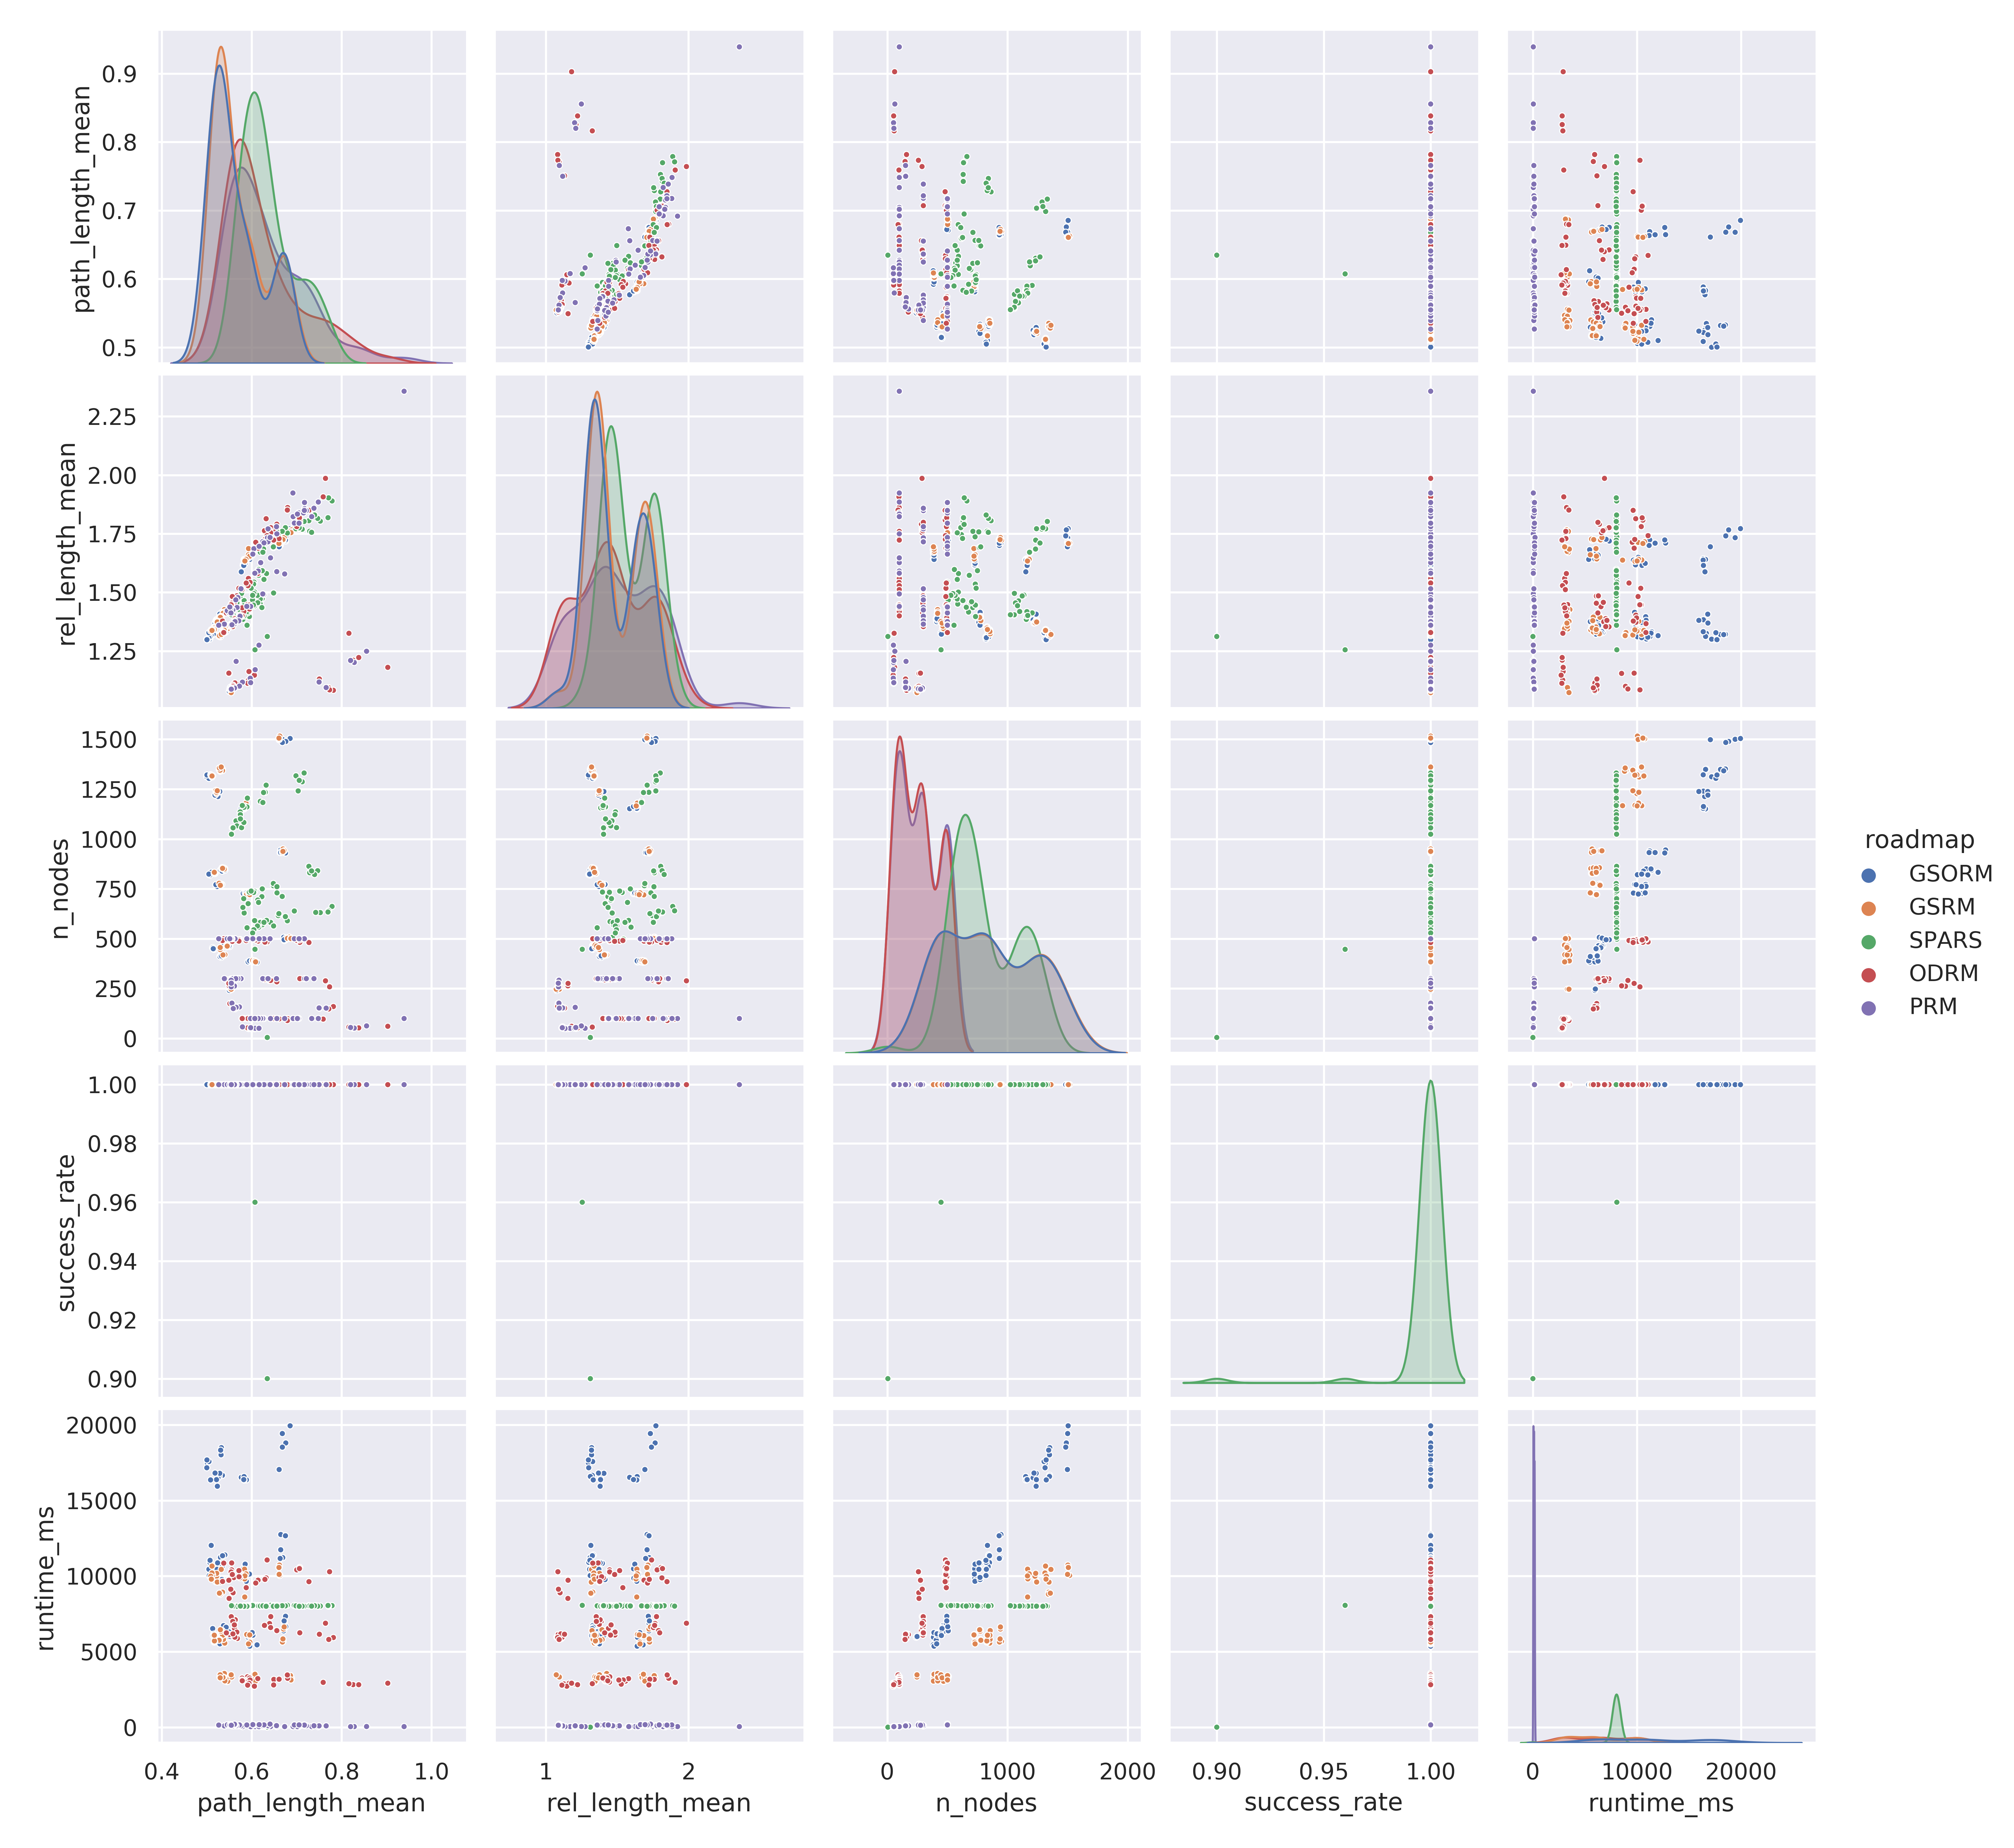

Reproduce this figure in Python.
import logging
import os
import re
import timeit
from itertools import product
from math import ceil, sqrt
from random import Random
from typing import Any, Dict, List, Optional, Tuple

import networkx as nx
import numpy as np
import pandas as pd
import seaborn as sns
import torch
from bresenham import bresenham
from matplotlib import pyplot as plt
from pyflann import FLANN
from tqdm import tqdm

from definitions import DISTANCE, POS
from planner.astar_boost.build.libastar_graph import AstarSolver
from planner.astar_boost.converter import initialize_from_graph
from roadmaps.var_odrm_torch.var_odrm_torch import (
    PATH_W_COORDS, get_path_len, is_coord_free, is_pixel_free, make_paths,
    plan_path_between_coordinates, read_map)

logger = logging.getLogger(__name__)


CSV_PATH = 'roadmaps/benchmark.csv'
PLOT_FOLDER = 'roadmaps/benchmark_plots'
EXAMPLE_FOLDER = 'roadmaps/benchmark_examples'
DPI = 500

# this list is sorted roughly by complexity
MAP_NAMES = [
    'plain',
    # 'c',
    'x',
    'b',
    # 'o',
    # 'dual_w',
    # 'dual2',
    # 'dual',
    'z',
    'dense34',
    # 'dense',
    # 'simple'
]
PLOT_GSRM_ON_MAP = 'z'
N_SEEDS = 5


class RoadmapToTest:
    def __init__(self, map_fname: str, rng: Random,
                 roadmap_specific_kwargs: Dict[str, Any] = {}):
        self.map_fname = map_fname
        self.map_img = read_map(map_fname)
        # swap rows and columns
        # self.map_img = np.swapaxes(np.array(self.map_img), 0, 1)
        self.n_eval = 100
        self.rng = rng
        self.roadmap_specific_kwargs = roadmap_specific_kwargs
        self.g: Optional[nx.Graph] = None
        self.runtime_ms: Optional[float] = None
        self.astar_solver: Optional[AstarSolver] = None
        self.flann: Optional[FLANN] = None

        print(f'{roadmap_specific_kwargs=}')

    def _initialize_eval_rng(self):
        self.rng = Random(0)

    def _plan_path_indices(self, a: int, b: int):
        assert self.astar_solver is not None, 'Roadmap must be built.'
        if isinstance(a, np.int32):
            a = a.item()
        if isinstance(b, np.int32):
            b = b.item()
        return self.astar_solver.plan_w_number_nodes_visited(a, b)

    def _plan_path_coords(
            self,
            a: Tuple[float, float],
            b: Tuple[float, float]) -> Tuple[PATH_W_COORDS, int]:
        assert self.g is not None, 'Roadmap must be built.'
        pos_np = np.zeros((max(self.g.nodes) + 1, 2))
        for n, (x, y) in nx.get_node_attributes(self.g, POS).items():
            pos_np[n] = torch.tensor([x, y])
        assert self.flann is not None, 'Roadmap must be built.'
        nn = 1
        result, _ = self.flann.nn_index(
            np.array([a, b], dtype='float32'), nn,
            random_seed=0)
        start_v, goal_v = result
        path, visited_nodes = self._plan_path_indices(start_v, goal_v)
        return (a, b, path), visited_nodes

    def _make_graph_indices_strictly_increasing(self):
        assert self.g is not None, 'Roadmap must be built.'
        n_nodes = self.g.number_of_nodes()
        max_node = max(self.g.nodes)
        if max_node == n_nodes - 1:
            return
        mapping = {n: i for i, n in enumerate(self.g.nodes)}
        self.g = nx.relabel_nodes(self.g, mapping)

    def _set_graph(self, g: nx.Graph):
        self.g = g
        if self.g.number_of_nodes() == 0:
            return
        self._make_graph_indices_strictly_increasing()
        self.astar_solver = initialize_from_graph(self.g)
        self.flann = FLANN(random_seed=0)
        self.pos_np = np.zeros((len(self.g.nodes), 2))
        for n, (x, y) in nx.get_node_attributes(self.g, POS).items():
            self.pos_np[n, :] = [x, y]
        self.flann.build_index(
            np.array(self.pos_np, dtype=np.float32), random_seed=0)

    def evaluate_path_length(self) -> Dict[str, float]:
        assert self.g is not None, 'Roadmap must be built.'
        if self.g.number_of_nodes() == 0:
            logger.error('Error while making paths, no nodes in graph.')
            return {'success_rate': 0.0}
        map_img_inv = np.swapaxes(np.array(self.map_img), 0, 1)
        lens = []
        visited_nodes_s = []
        for _ in range(self.n_eval):
            a = self.rng.random(), self.rng.random()
            b = self.rng.random(), self.rng.random()
            if not is_coord_free(map_img_inv, a) or \
                    not is_coord_free(map_img_inv, b):
                continue
            path_w_coords, visited_nodes = self._plan_path_coords(a, b)
            visited_nodes_s.append(visited_nodes)
            if path_w_coords[-1] is None:
                continue
            if len(path_w_coords[-1]) == 0:
                continue
            pos_t = torch.tensor(self.pos_np)
            lens.append(
                get_path_len(pos_t, path_w_coords, False).item()
            )
        data = {'success_rate': len(lens) / self.n_eval}
        for i, d in enumerate(lens):
            data[f'path_length_{i:02d}'] = d
        data['path_length_mean'] = np.mean(lens).item()
        data['visited_nodes_mean'] = np.mean(visited_nodes_s).item()
        return data

    def _check_line(self, a: Tuple[float, float], b: Tuple[float, float]):
        line = bresenham(
            round(a[0] * len(self.map_img)),
            round(a[1] * len(self.map_img)),
            round(b[0] * len(self.map_img)),
            round(b[1] * len(self.map_img)),
        )
        # print(list(line))
        return all([is_pixel_free(
            self.map_img, (x[0], x[1])) for x in line])

    def evaluate_straight_path_length(self) -> Dict[str, float]:
        assert self.g is not None, 'Roadmap must be built.'
        if self.g.number_of_nodes() == 0:
            logger.error('Error while making paths, no nodes in graph.')
        pos_np = np.zeros((max(self.g.nodes) + 1, 2))
        for n, (x, y) in nx.get_node_attributes(self.g, POS).items():
            pos_np[n] = torch.tensor([x, y])
        pos_t = torch.tensor(pos_np)
        flann = FLANN(random_seed=0)
        flann.build_index(np.array(pos_np, dtype=np.float32), random_seed=0)
        rel_straight_lengths: List[float] = []
        for _ in range(self.n_eval):
            found = False
            while not found:
                start = (self.rng.random(), self.rng.random())
                if not is_coord_free(self.map_img, start):
                    continue
                end = (self.rng.random(), self.rng.random())
                if not is_coord_free(self.map_img, end):
                    continue
                if not np.linalg.norm(np.array(start) - np.array(end)) > 0.5:
                    # should have some length
                    continue
                if not self._check_line(start, end):
                    continue
                length = np.linalg.norm(np.array(start) - np.array(end)).item()
                if length < 0.5:
                    continue
                try:
                    path = plan_path_between_coordinates(
                        self.g, flann, start, end)
                except Exception:
                    logger.error("Error while planning path.: ", exc_info=True)
                    continue
                if path is None:
                    continue
                found = True
            assert path is not None
            path_len = get_path_len(pos_t, path, False).item()
            rel_straight_lengths.append(path_len / length)
        data = {}
        for i, d in enumerate(rel_straight_lengths):
            data[f"rel_straight_length_{i:02d}"] = d
        data["rel_straight_length_mean"] = np.mean(rel_straight_lengths).item()
        return data

    def evaluate_n_nodes(self) -> Dict[str, float]:
        assert self.g is not None, "Roadmap must be built."
        return {
            'n_nodes': self.g.number_of_nodes(),
            'n_edges': self.g.number_of_edges()}

    def evaluate_runtime(self) -> Dict[str, float]:
        if self.runtime_ms is None:
            return {}
        return {"runtime_ms": self.runtime_ms}

    def evaluate(self):
        results = {}
        for fun in [
            self.evaluate_path_length,
            self.evaluate_straight_path_length,
            self.evaluate_n_nodes,
            self.evaluate_runtime,
        ]:
            self._initialize_eval_rng()
            results.update(fun())
        return results

    def plot_example(self, folder: str, i: int):
        assert self.g is not None, 'Roadmap must be built.'
        fig, ax = plt.subplots(dpi=DPI)
        ax.imshow(self.map_img, cmap='gray')

        # plot graph
        pos = nx.get_node_attributes(self.g, POS)
        pos = {k: (v[0] * len(self.map_img), v[1] * len(self.map_img))
               for k, v in pos.items()}
        nx.draw_networkx_nodes(self.g, pos, ax=ax, node_size=1)
        # exclude self edges
        edges = [(u, v) for u, v in self.g.edges if u != v]
        nx.draw_networkx_edges(self.g, pos, ax=ax, edgelist=edges, width=0.5)

        # what will be the file name
        n_nodes = self.g.number_of_nodes()
        if n_nodes == 0:
            return
        name = f"{i:03d}_{self.__class__.__name__}_" +\
            f"{n_nodes:04d}n_" +\
            f"{os.path.basename(self.map_fname)}"

        # make an example path
        # invert x and y of map
        map_img = np.swapaxes(np.array(self.map_img), 0, 1)
        map_img_t = tuple(map_img.tolist())
        seed = 0
        path = None
        while path is None:
            try:
                path = make_paths(self.g, 1, map_img_t, Random(seed))[0]
            except (ValueError, IndexError):
                seed += 1
        start, end, node_path = path
        coord_path = [pos[n] for n in node_path]
        full_path = (
            [(start[0] * len(self.map_img),
              start[1] * len(self.map_img))] +
            coord_path +
            [(end[0] * len(self.map_img),
              end[1] * len(self.map_img))])
        x, y = zip(*full_path)
        ax.plot(x, y, color="red", linewidth=0.8, alpha=0.7)

        fig.savefig(os.path.join(folder, name))
        plt.close(fig)


class GSRM(RoadmapToTest):
    """Its gsorm without the o.
    So no optimization, only the generation of the points by the
    Grey Scott model."""

    def __init__(self,
                 map_fname: str,
                 rng: Random,
                 roadmap_specific_kwargs):
        super().__init__(map_fname, rng, roadmap_specific_kwargs)
        kwargs = roadmap_specific_kwargs.copy()
        if 'plot' not in kwargs:
            kwargs['plot'] = False
        if 'target_n' not in kwargs:
            print(kwargs)
        target_n = kwargs.pop('target_n')
        actual_n = 200
        resolution = 300
        pos = None
        from roadmaps.gsorm.build.libgsorm import Gsorm
        from roadmaps.var_odrm_torch.var_odrm_torch import make_graph_and_flann

        while target_n > actual_n:
            print(f"Trying resolution {resolution}...")
            kwargs['resolution'] = resolution
            gs = Gsorm()
            nodes, runtime_points = gs.run(
                mapFile=map_fname,
                **kwargs,
            )
            pos = torch.Tensor(nodes) / resolution
            actual_n = pos.shape[0]
            print(f"Got {actual_n} nodes. Target was {target_n}.")
            factor = 1 + (target_n / actual_n - 1) * 0.7
            new_resolution = resolution * sqrt(factor)
            if int(new_resolution) == resolution:
                resolution += 1
            else:
                resolution = int(new_resolution)
        assert pos is not None

        # swap x and y
        pos = pos[:, [1, 0]]
        n = pos.shape[0]
        start_t = timeit.default_timer()
        g, _ = make_graph_and_flann(pos, self.map_img, n, rng)
        runtime_delaunay = (timeit.default_timer() - start_t) * 1000
        self.runtime_ms = runtime_points + runtime_delaunay

        # swap x and y
        nx.set_node_attributes(g,
                               {i: (p[1],
                                    p[0]) for i, p in nx.get_node_attributes(
                                   g, POS).items()}, POS)
        self._set_graph(g)


# class GSORM(RoadmapToTest):
#     def __init__(self,
#                  map_fname: str,
#                  rng: Random,
#                  roadmap_specific_kwargs):
#         super().__init__(map_fname, rng, roadmap_specific_kwargs)
#         from roadmaps.gsorm.build.libgsorm import Gsorm
#         from roadmaps.var_odrm_torch.var_odrm_torch import (
#             make_graph_and_flann, optimize_poses)

#         # prepare args
#         gsorm_kwargs = self.roadmap_specific_kwargs.copy()
#         epochs_optim = gsorm_kwargs.pop("epochs_optim", None)
#         lr_optim = gsorm_kwargs.pop("lr_optim", None)

#         # run gsorm
#         gs = Gsorm()
#         nodes, runtime_points = gs.run(
#             mapFile=map_fname,
#             **gsorm_kwargs,
#             plot=False,
#         )
#         pos = torch.Tensor(nodes) / roadmap_specific_kwargs["resolution"]
#         # swap x and y
#         pos = pos[:, [1, 0]]
#         pos.requires_grad = True
#         n = pos.shape[0]

#         # optimize
#         optimizer = torch.optim.Adam([pos], lr=lr_optim)
#         start_t = timeit.default_timer()
#         g, _ = make_graph_and_flann(pos, self.map_img, n, rng)
#         for i_e in tqdm(range(epochs_optim)):
#             g, pos, test_length, training_length = optimize_poses(
#                 g, pos, self.map_img, optimizer, n, rng)
#         runtime_optim = (timeit.default_timer() - start_t) * 1000
#         self.runtime_ms = runtime_points + runtime_optim

#         # swap x and y
#         nx.set_node_attributes(g,
#                                {i: (p[1],
#                                     p[0]) for i, p in nx.get_node_attributes(
#                                    g, POS).items()}, POS)
#         self._set_graph(g)


class SPARS(RoadmapToTest):
    def __init__(self,
                 map_fname: str,
                 rng: Random,
                 roadmap_specific_kwargs):
        super().__init__(map_fname, rng, roadmap_specific_kwargs)

        from roadmaps.SPARS.build.libsparspy import Spars
        target_n = self.roadmap_specific_kwargs['target_n']
        spars_kwargs = self.roadmap_specific_kwargs.copy()
        if 'target_n' in spars_kwargs:
            spars_kwargs.pop('target_n')
        dense_delta = 2.5
        sparse_delta = dense_delta * 40
        n_nodes = 0
        while n_nodes < target_n:
            print(f"Got {n_nodes} nodes, target was {target_n}.")
            print(f"Trying denseDelta={dense_delta}, "
                  f"sparseDelta={sparse_delta}...")

            spars_kwargs['denseDelta'] = dense_delta
            spars_kwargs['sparseDelta'] = sparse_delta
            s = Spars()
            edges, self.runtime_ms = s.run(
                mapFile=map_fname,
                seed=rng.randint(0, 2**16),
                **spars_kwargs,
            )

            # to networkx
            g = nx.Graph()
            for (a, ax, ay, b, bx, by) in edges:
                # positions to unit square
                ax /= len(self.map_img)
                ay /= len(self.map_img)
                bx /= len(self.map_img)
                by /= len(self.map_img)
                # if self._check_line((ay, ax), (by, bx)):
                g.add_edge(
                    a, b, **{DISTANCE: np.sqrt((ax - bx)**2 + (ay - by)**2)})
                g.add_node(a, **{POS: (ax, ay)})
                g.add_node(b, **{POS: (bx, by)})
            print("nodes", g.number_of_nodes())
            print("edges", g.number_of_edges())
            n_nodes = g.number_of_nodes()

            dense_delta *= .85
            sparse_delta *= .85

        # plot
        # fig, ax = plt.subplots(figsize=(10, 10), dpi=DPI)
        # nx.draw(
        #     g,
        #     ax=ax,
        #     node_size=4,
        #     width=0.2,
        #     pos=nx.get_node_attributes(g, POS),
        # )
        # ax.set_aspect("equal")
        # fig.tight_layout()
        # fig.savefig("a.png")

        self._set_graph(g)


class ORM(RoadmapToTest):
    def __init__(self,
                 map_fname: str,
                 rng: Random,
                 roadmap_specific_kwargs):
        super().__init__(map_fname, rng, roadmap_specific_kwargs)
        from roadmaps.var_odrm_torch.var_odrm_torch import (
            make_graph_and_flann, optimize_poses, sample_points)
        n = roadmap_specific_kwargs["n"]
        epochs = roadmap_specific_kwargs["epochs"]
        lr = roadmap_specific_kwargs["lr"]

        start_t = timeit.default_timer()
        pos = sample_points(n, self.map_img, self.rng)
        g, _ = make_graph_and_flann(pos, self.map_img, n, rng)

        optimizer = torch.optim.Adam([pos], lr=lr)

        for i_e in tqdm(range(epochs)):
            g, pos, test_length, training_length = optimize_poses(
                g, pos, self.map_img, optimizer, n, rng)
        end_t = timeit.default_timer()
        self.runtime_ms = (end_t - start_t) * 1000

        # swap x and y
        nx.set_node_attributes(g,
                               {i: (p[1],
                                    p[0]) for i, p in nx.get_node_attributes(
                                   g, POS).items()}, POS)

        self._set_graph(g)


class PRM(RoadmapToTest):
    # Hint: PRM is a special case of ORM without optimization
    def __init__(self,
                 map_fname: str,
                 rng: Random,
                 roadmap_specific_kwargs):
        super().__init__(map_fname, rng, roadmap_specific_kwargs)
        from roadmaps.var_odrm_torch.var_odrm_torch import sample_points
        n = roadmap_specific_kwargs['n']

        g = nx.Graph()
        start_t = timeit.default_timer()
        pos = sample_points(n, self.map_img, self.rng)
        pos_np = pos.detach().numpy()
        for i in range(n):
            g.add_node(i, **{POS: (pos_np[i, 0], pos_np[i, 1])})
            for j in range(i):
                length = np.linalg.norm(pos_np[i] - pos_np[j])
                if length > roadmap_specific_kwargs['radius']:
                    continue
                if self._check_line(
                    (pos_np[i, 0].item(), pos_np[i, 1].item()),
                        (pos_np[j, 0].item(), pos_np[j, 1].item())):
                    g.add_edge(i, j, **{DISTANCE: length})

        end_t = timeit.default_timer()
        self.runtime_ms = (end_t - start_t) * 1000

        # swap x and y
        nx.set_node_attributes(g,
                               {i: (p[1],
                                    p[0]) for i, p in nx.get_node_attributes(
                                   g, POS).items()}, POS)

        self._set_graph(g)


class GridMap(RoadmapToTest):
    def __init__(self,
                 map_fname: str,
                 rng: Random,
                 roadmap_specific_kwargs):
        super().__init__(map_fname, rng, roadmap_specific_kwargs)
        n_side = ceil(sqrt(roadmap_specific_kwargs["n"]))
        start_t = timeit.default_timer()
        g = self._make_gridmap(n_side)
        while g.number_of_nodes() < roadmap_specific_kwargs["n"]:
            n_side += 1
            g = self._make_gridmap(n_side)
        end_t = timeit.default_timer()
        self.runtime_ms = (end_t - start_t) * 1000
        self._set_graph(g)

    def _make_gridmap(self, n_side):
        edge_length = 1 / (n_side + 1)
        g = nx.Graph()
        grid = np.full((n_side, n_side), -1)
        for x, y in product(range(n_side), range(n_side)):
            i_to_add = len(g)
            coords = (
                x * edge_length + edge_length / 2,
                y * edge_length + edge_length / 2,
            )
            if is_coord_free(self.map_img, coords):
                g.add_node(i_to_add, **{POS: coords})
                grid[x, y] = i_to_add
                if x > 0 and grid[x - 1, y] != -1:
                    if self._check_line(
                            coords,
                            g.nodes[grid[x - 1, y]][POS]):
                        g.add_edge(i_to_add, grid[x - 1, y], **{
                            DISTANCE: edge_length
                        })
                if y > 0 and grid[x, y - 1] != -1:
                    if self._check_line(
                            coords,
                            g.nodes[grid[x, y - 1]][POS]):
                        g.add_edge(i_to_add, grid[x, y - 1], **{
                            DISTANCE: edge_length
                        })
        # swap x and y
        nx.set_node_attributes(
            g,
            {i: (p[1],
                 p[0]) for i, p in nx.get_node_attributes(
                g, POS).items()}, POS)
        return g


# class VisibilityGraph(RoadmapToTest):
#     def __init__(self,
#                  map_fname: str,
#                  rng: Random,
#                  roadmap_specific_kwargs):
#         super().__init__(map_fname, rng, roadmap_specific_kwargs)
#         n = roadmap_specific_kwargs["n"]
#         start_t = timeit.default_timer()
#         g = self._make_visibility_graph(n)
#         end_t = timeit.default_timer()
#         self.runtime_ms = (end_t - start_t) * 1000
#         self._set_graph(g)

#     def _make_visibility_graph(self, n):


def run():
    df = pd.DataFrame()
    ns = [500, 1000, 1500]
    trials = [
        (GSRM, {
            'DA': 0.14,
            'DB': 0.06,
            'f': 0.035,
            'k': 0.065,
            'delta_t': 1.0,
            'iterations': 10000,
            'target_n': ns[0],
            'plot': True,
        }),
        (GSRM, {
            'DA': 0.14,
            'DB': 0.06,
            'f': 0.035,
            'k': 0.065,
            'delta_t': 1.0,
            'iterations': 10000,
            'target_n': ns[1],
        }),
        (GSRM, {
            'DA': 0.14,
            'DB': 0.06,
            'f': 0.035,
            'k': 0.065,
            'delta_t': 1.0,
            'iterations': 10000,
            'target_n': ns[2],
        }),
        # (GSORM, {
        #     'DA': 0.14,
        #     'DB': 0.06,
        #     'f': 0.035,
        #     'k': 0.065,
        #     'delta_t': 1.0,
        #     'iterations': 5000,  # of grey scott model
        #     'resolution': 300,
        #     'epochs_optim': 25,  # of optimization
        #     'lr_optim': 1e-3,
        # }),
        # (GSORM, {
        #     'DA': 0.14,
        #     'DB': 0.06,
        #     'f': 0.035,
        #     'k': 0.065,
        #     'delta_t': 1.0,
        #     'iterations': 5000,
        #     'resolution': 400,
        #     'epochs_optim': 25,  # of optimization
        #     'lr_optim': 1e-3,
        # }),
        # (GSORM, {
        #     'DA': 0.14,
        #     'DB': 0.06,
        #     'f': 0.035,
        #     'k': 0.065,
        #     'delta_t': 1.0,
        #     'iterations': 5000,
        #     'resolution': 500,
        #     'epochs_optim': 25,  # of optimization
        #     'lr_optim': 1e-3,
        # }),
        (SPARS, {
            'target_n': ns[0],
            'stretchFactor': 3,
            'maxFailures': 500,
            'maxTime': 8.,  # ignored
            'maxIter': 50000,
        }),
        (SPARS, {
            'target_n': ns[1],
            'stretchFactor': 3,
            'maxFailures': 500,
            'maxTime': 8.,  # ignored
            'maxIter': 50000,
        }),
        (SPARS, {
            'target_n': ns[2],
            'stretchFactor': 3,
            'maxFailures': 500,
            'maxTime': 8.,  # ignored
            'maxIter': 50000,
        }),
        (ORM, {
            'n': ns[0],
            'lr': 1e-3,
            'epochs': 50,
        }),
        (ORM, {
            'n': ns[1],
            'lr': 1e-3,
            'epochs': 50,
        }),
        (ORM, {
            'n': ns[2],
            'lr': 1e-3,
            'epochs': 50,
        }),
        (PRM, {
            'n': ns[0],
            'radius': 0.085,
        }),
        (PRM, {
            'n': ns[1],
            'radius': 0.045,
        }),
        (PRM, {
            'n': ns[2],
            'radius': 0.035,
        }),
        (GridMap, {
            'n': ns[0],
        }),
        (GridMap, {
            'n': ns[1],
        }),
        (GridMap, {
            'n': ns[2],
        })
        # TODO: visibility graphs, voronoi diagrams
    ]
    if not os.path.exists(EXAMPLE_FOLDER):
        os.makedirs(EXAMPLE_FOLDER)
    if not len(os.listdir(EXAMPLE_FOLDER)) == 0:
        # delete all files in folder
        for f in os.listdir(EXAMPLE_FOLDER):
            os.remove(os.path.join(EXAMPLE_FOLDER, f))
    params_to_run = []
    df['i'] = np.nan
    df.set_index('i', inplace=True)
    for _cls, _args in trials:
        for map_name in MAP_NAMES:
            args = _args.copy()
            if 'plot' in args:
                if map_name == PLOT_GSRM_ON_MAP and args['plot']:
                    print(f'Plotting Trial {len(df) + 1} on {map_name}')
                else:
                    args['plot'] = False

            for seed in range(N_SEEDS):
                i = len(df) + 1  # new experiment in new row
                df.at[i, 'i'] = i
                df.at[i, 'map'] = map_name
                df.at[i, 'roadmap'] = _cls.__name__
                df.at[i, 'seed'] = seed
                params_to_run.append((_cls, args, map_name, seed, i))
    Random(0).shuffle(params_to_run)
    df = df.copy()

    for i_p, ptr in enumerate(tqdm(params_to_run)):
        _cls, args, map_name, seed, i = ptr
        _, data = _run_proxy(ptr)
        for k, v in data.items():
            df.at[i, k] = v
        for k, v in args.items():
            df.at[i, _cls.__name__ + "_" + k] = v
        if i_p % 100 == 0:
            print("cleaning ...")
            df = df.copy()
    # with Pool(2) as p:
    #     for i, data in p.imap_unordered(_run_proxy, params_to_run):
    #         for k, v in data.items():
    #             df.at[i, k] = v
    #         for k, v in args.items():
    #             df.at[i, cls.__name__ + "_" + k] = v

    df.head()
    df.to_csv(CSV_PATH)


def _run_proxy(args):
    cls, args, map_name, seed, i = args
    map_fname = f"roadmaps/odrm/odrm_eval/maps/{map_name}.png"
    t = cls(map_fname, Random(seed), args)
    t.plot_example(EXAMPLE_FOLDER, i)
    data = t.evaluate()
    return (i, data)


def _get_i_from_column_name(col_name):
    return int(col_name.split("_")[-1])


def _get_cols_by_prefix(df, prefix):
    return filter(
        # must math {prefix}XX
        lambda x: re.match(f"^({prefix})[0-9]+$", x),
        df.columns)


def plot():
    interesting_vars = [
        'path_length_mean',
        'rel_straight_length_mean',
        'n_nodes',
        'n_edges',
        'visited_nodes_mean',
        'success_rate',
        'runtime_ms'
    ]

    df = pd.read_csv(CSV_PATH)
    sns.set_theme(style='whitegrid')
    sns.set(rc={'figure.dpi': DPI})

    if not os.path.exists(PLOT_FOLDER):
        os.makedirs(PLOT_FOLDER)
    else:
        for f in os.listdir(PLOT_FOLDER):
            os.remove(os.path.join(PLOT_FOLDER, f))

    print("Plotting results for all maps")
    sns.pairplot(
        df,
        hue='roadmap',
        vars=interesting_vars,
        markers='.',
        plot_kws={
            'alpha': 0.7,
            'edgecolor': 'none'},
    )
    plt.savefig(os.path.join(
        PLOT_FOLDER,
        os.path.basename(CSV_PATH).replace('.csv', '.png')))
    plt.close('all')

    print("Plotting results per map")
    for map_name in df.map.unique():
        df_map = df[df.map == map_name]
        sns.set_theme(style='whitegrid')
        sns.pairplot(
            df_map,
            hue='roadmap',
            vars=interesting_vars,
            markers='.',
            plot_kws={
                'alpha': 0.7,
                'edgecolor': 'none'},
        )
        plt.savefig(os.path.join(
            PLOT_FOLDER,
            os.path.basename(CSV_PATH).replace('.csv', f'_map-{map_name}.png')))
        plt.close('all')

    print("Plotting results per roadmap")
    for roadmap in df.roadmap.unique():
        df_roadmap = df[df.roadmap == roadmap]
        sns.set_theme(style='whitegrid')
        sns.pairplot(
            df_roadmap,
            hue='map',
            x_vars=[
                col for col in df_roadmap.columns if col.startswith(roadmap)],
            y_vars=interesting_vars,
        )
        plt.savefig(os.path.join(
            PLOT_FOLDER,
            os.path.basename(CSV_PATH).replace('.csv', f'_rm-{roadmap}.png')))
        plt.close('all')

    print("Making scatter plots")
    COMPARE_TO = 'GSRM'
    assert COMPARE_TO in df.roadmap.unique(), \
        f'{COMPARE_TO=} must be in {df.roadmap.unique()=}'
    for roadmap in df.roadmap.unique():
        if roadmap == COMPARE_TO:
            continue
        df_roadmap = df[df.roadmap == roadmap]
        df_compare = df[df.roadmap == COMPARE_TO]
        data_len = []
        data_rel = []
        map_names_len = []
        map_names_rel = []
        # this is not ideal, but it works
        n_rows = min(len(df_roadmap), len(df_compare))
        for data, map_names, prefix in [
            (data_len, map_names_len, 'path_length_'),
            (data_rel, map_names_rel, 'rel_straight_length_')
        ]:
            cols = _get_cols_by_prefix(df_roadmap, prefix)
            i_s = [_get_i_from_column_name(col) for col in cols]
            for row in range(n_rows):
                map_name = df_roadmap.iloc[row]['map']
                for i in i_s:
                    data.append((
                        df_compare.iloc[row][f'{prefix}{i:02d}'],
                        df_roadmap.iloc[row][f'{prefix}{i:02d}'],
                    ))
                    map_names.append(map_name)
        assert len(data_len) == len(map_names_len), \
            f'{len(data_len)=} != {len(map_names_len)=}'
        assert len(data_rel) == len(map_names_rel), \
            f'{len(data_rel)=} != {len(map_names_rel)=}'
        data_len_np = np.array(data_len)
        data_rel_np = np.array(data_rel)
        fig, axs = plt.subplots(1, 2, figsize=(10, 5), dpi=DPI)
        # sort by map names list
        sorted_map_names = []
        all_map_names = set()
        all_map_names.update(map_names_len)
        all_map_names.update(map_names_rel)
        for map_name in MAP_NAMES:
            if map_name in all_map_names:
                sorted_map_names.append(map_name)
        for i, (d, mns) in enumerate([
            (data_len_np, map_names_len),
            (data_rel_np, map_names_rel),
        ]):
            colors_per_data = []
            for map_name in mns:
                colors_per_data.append(
                    plt.cm.get_cmap('hsv')(sorted_map_names.index(map_name) /
                                           len(sorted_map_names)))
            axs[i].scatter(d[:, 0],
                           d[:, 1],
                           marker='.',
                           alpha=.4,
                           c=colors_per_data,
                           edgecolors='none',
                           s=2)
            axs[i].set_xlabel(COMPARE_TO)
            axs[i].set_ylabel(roadmap)
            axs[i].plot([0, 1000], [0, 1000], color='black', linewidth=1)
            axs[i].set_xlim(min(d[:, 0]) - .1, max(d[:, 0]) + .1)
            axs[i].set_ylim(min(d[:, 1]) - .1, max(d[:, 1]) + .1)
        axs[0].set_title('Path Length')
        axs[1].set_title('Relative Path Length')

        # make legend
        legend_elements = [
            plt.Line2D([-1], [-1],
                       marker='.',
                       color='w',
                       label=map_name,
                       markerfacecolor=plt.cm.get_cmap('hsv')(
                       sorted_map_names.index(map_name) /
                       len(sorted_map_names)),
                       markersize=10)
            for map_name in sorted_map_names
        ]
        axs[0].legend(handles=legend_elements, loc='upper left')

        plt.savefig(os.path.join(
            PLOT_FOLDER,
            os.path.basename(CSV_PATH).replace('.csv', f'_{roadmap}_scatter.png')))
        plt.close('all')

        # KDE Plot similar to scatter plot
        # fig, axs = plt.subplots(1, 2, figsize=(10, 5), dpi=DPI)
        # for i, (d, mns) in enumerate([
        #     (data_len_np, map_names_len),
        #     (data_rel_np, map_names_rel),
        # ]):
        #     colors_per_data = []
        #     for map_name in mns:
        #         colors_per_data.append(
        #             plt.cm.get_cmap('hsv')(sorted_map_names.index(map_name) /
        #                                    len(sorted_map_names)))
        #     sns.kdeplot(
        #         x=d[:, 0],
        #         y=d[:, 1],
        #         ax=axs[i],
        #         shade=True,
        #         shade_lowest=False,
        #         cmap='hsv',
        #         alpha=.4,
        #         levels=100,
        #         cbar=True,
        #         cbar_ax=axs[i].cax,
        #         cbar_kws={
        #             'ticks': [0, .5, 1],
        #             'label': 'Density'
        #         },
        #     )
        #     axs[i].set_xlabel(COMPARE_TO)
        #     axs[i].set_ylabel(roadmap)
        #     axs[i].plot([0, 1000], [0, 1000], color='black', linewidth=1)
        #     axs[i].set_xlim(min(d[:, 0]) - .1, max(d[:, 0]) + .1)
        #     axs[i].set_ylim(min(d[:, 1]) - .1, max(d[:, 1]) + .1)

    print('Done')


if __name__ == '__main__':
    # run()
    plot()
